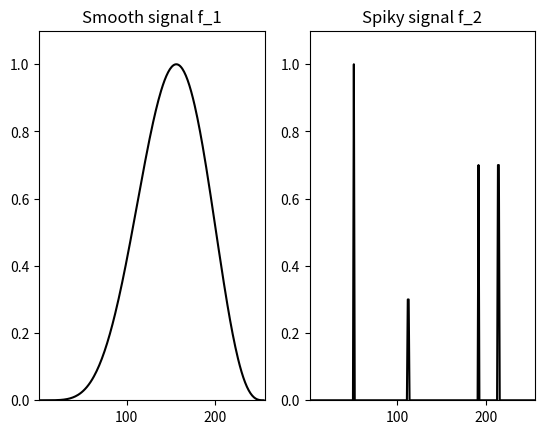
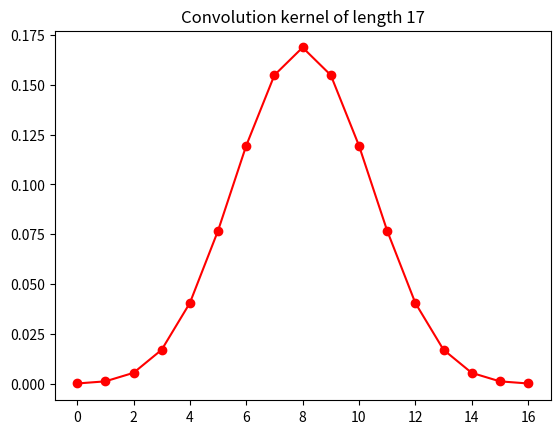
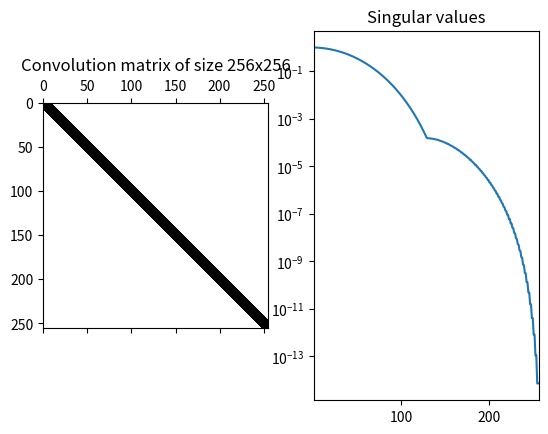
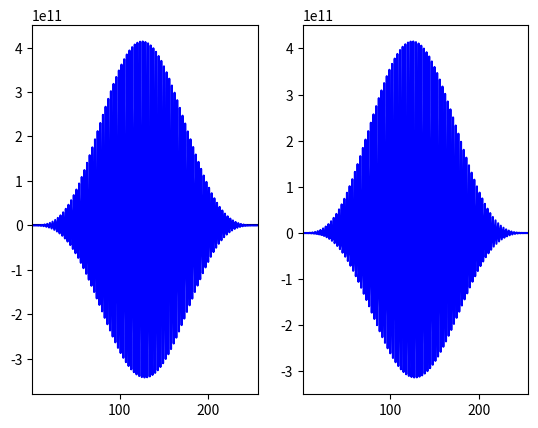
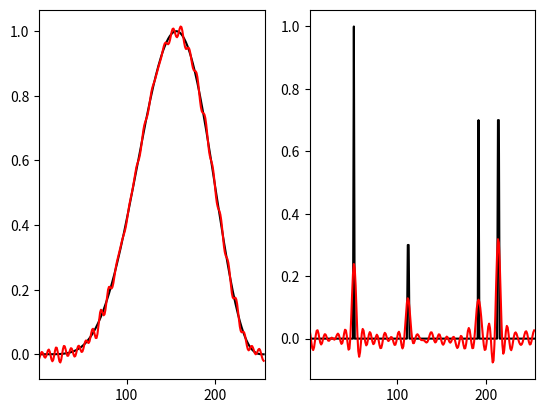
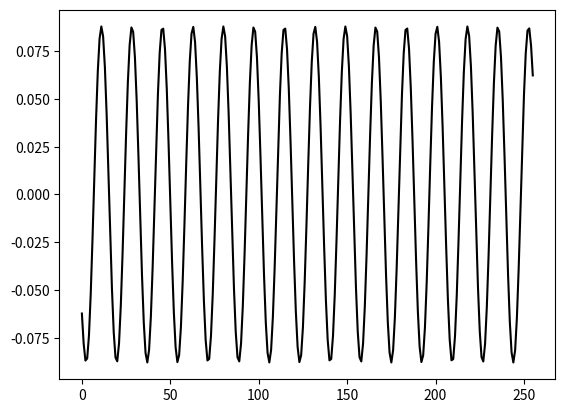

Write the Python code that produced these figures, in order.
import numpy as np
import matplotlib.pyplot as plt
from scipy import linalg as scipyLinalg

# This file is for experimenting with deconvolution with two different signals.

# Step 1: create two different signals f1 and f2, one smooth and one spiky.
# Choose the dimension of the unknown vector
N = 256

# Construct evaluation points
x = np.linspace(0, 2*np.pi, N).reshape(-1, 1)

# Construct smooth signal f1
f1 = (2*np.pi - x) * x**3 * (1 - np.cos(x))
f1 = f1 / np.max(f1)

# Construct spiky signal f2
f2 = np.zeros((N, 1))
f2[round(N/5)] = 1
f2[round(10*N/23) + np.arange(1, 3)] = 0.3
f2[round(3*N/4)] = 0.7
f2[round(5*N/6) + np.arange(1, 3)] = 0.7

# Take a look at the signals
plt.figure(1)
plt.subplot(121)
plt.plot(f1, 'k')
plt.axis([1, N, 0, 1.1])
plt.title('Smooth signal f_1')
plt.subplot(122)
plt.plot(f2, 'k')
plt.axis([1, N, 0, 1.1])
plt.title('Spiky signal f_2')
plt.show()

# Step 2: Construct the PSF (Point Spread Function) for the convolution and convolution matrix.
PSF = np.array([1, 1, 1])
for i in range(3):
    PSF = np.convolve(PSF, PSF) # this ensures the kernel is smooth

# Normalize the PSF
PSF = PSF / np.sum(PSF)

# Take a look
plt.figure(2)
plt.clf()
plt.plot(PSF, 'r')
plt.plot(PSF, 'r.', markersize=12)
plt.title(f'Convolution kernel of length {len(PSF)}')
plt.show()

#convolution matrix
A = scipyLinalg.convolution_matrix(PSF, N, mode='same')

# Step 3: Compute SVD
U, svals, Vh = scipyLinalg.svd(A, full_matrices=False)
V = Vh.T
S = np.diag(svals)

# Take a look
plt.figure(3)
plt.clf()
plt.subplot(121)
plt.spy(A)
plt.title(f'Convolution matrix of size {A.shape[0]}x{A.shape[1]}')
plt.subplot(122)
plt.semilogy(svals)
plt.xlim([1, N])
plt.title('Singular values')
plt.show()

# Step 4: Construct convolved signals and noisy data, including inverse crime
# The "data," with inverse crime
m1 = A @ f1
m2 = A @ f2

# Noisy data
mn1 = m1 + 0.01 * np.random.randn(*m1.shape)
mn2 = m2 + 0.01 * np.random.randn(*m2.shape)

# Take a look
plt.figure(4)
plt.clf()
plt.subplot(121)
plt.plot(f1, 'k')
plt.plot(mn1, 'r')
plt.axis([1, N, 0, 1.1])
plt.title('Noisy data of signal 1')
plt.subplot(122)
plt.plot(f2, 'k')
plt.plot(mn2, 'r')
plt.axis([1, N, 0, 1.1])
plt.title('Noisy data of signal 2')
plt.show()

# Step 5: Reconstruct the signals using naive inversion
rec1 = scipyLinalg.inv(A) @ mn1
rec2 = scipyLinalg.inv(A) @ mn2

# Take a look
plt.figure(4)
plt.clf()
plt.subplot(121)
plt.plot(f1, 'k')
plt.plot(rec1, 'b')
plt.xlim([1, N])
plt.subplot(122)
plt.plot(f2, 'k')
plt.plot(rec2, 'b')
plt.xlim([1, N])
plt.show()

# Step 6: Reconstruct the signals using truncated SVD (TSVD)
r_alpha = 64
Sralpha = np.zeros(S.T.shape)
svals_ralpha = svals[:r_alpha]
Sralpha[:r_alpha, :r_alpha] = np.diag(1 / svals_ralpha)

# Reconstruct with TSVD
TSVDrec1 = V @ Sralpha @ U.T @ mn1
TSVDrec2 = V @ Sralpha @ U.T @ mn2

# Take a look
plt.figure(5)
plt.clf()
plt.subplot(121)
plt.plot(f1, 'k')
plt.plot(TSVDrec1, 'r')
plt.xlim([1, N])
plt.subplot(122)
plt.plot(f2, 'k')
plt.plot(TSVDrec2, 'r')
plt.xlim([1, N])
plt.show()

# Take a look at singular vectors
plt.figure(10)
plt.clf()
plt.plot(V[:, 29], 'k')
plt.show()